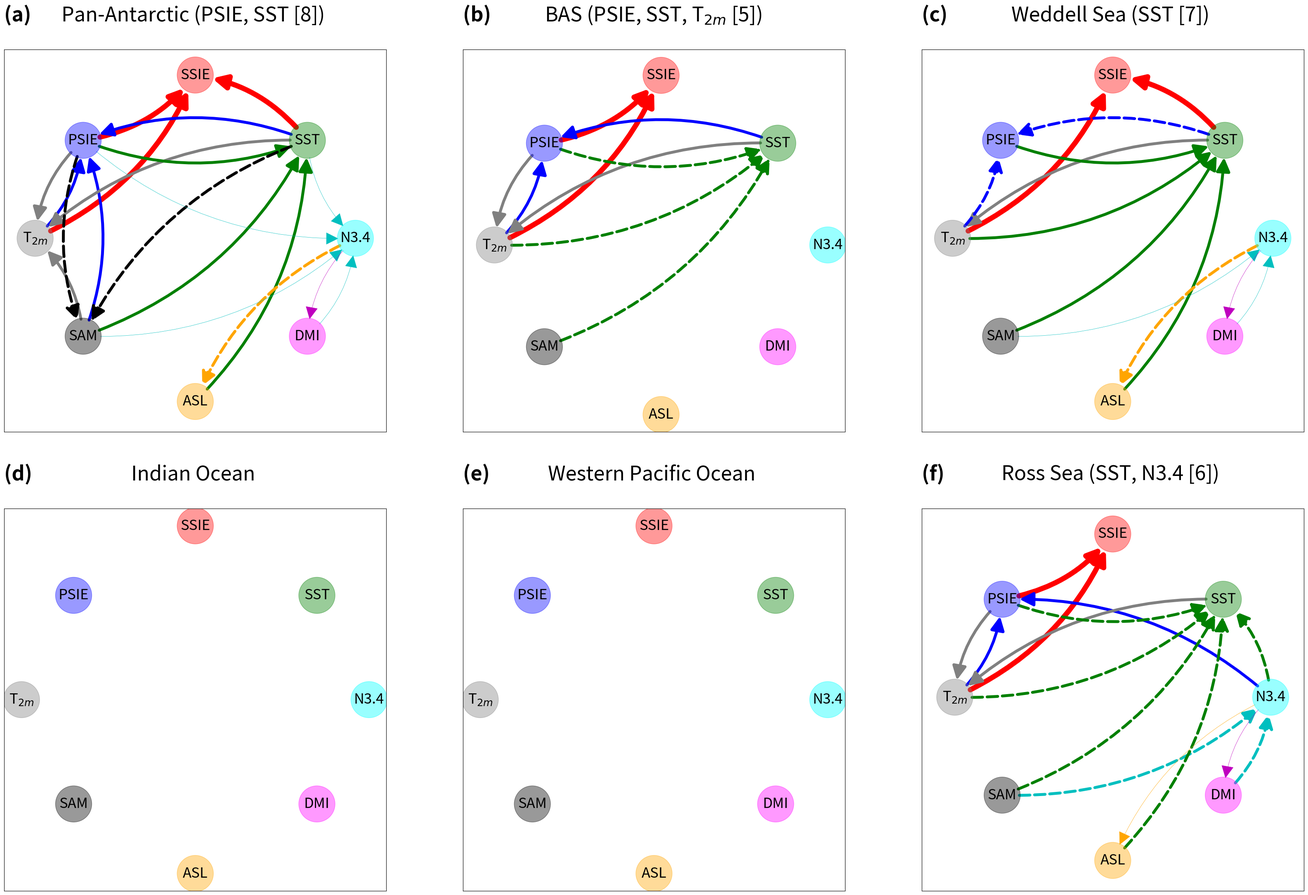

The matplotlib source for this figure: (Note: this script raises an exception after producing the figure.)
#!/usr/bin/env python3
# -*- coding: utf-8 -*-

"""
Figure A10: Plot causal graphs from MPI-ESM1.2-LR (warm model) for all sectors in OND

Last updated: 03/03/2025

@author: David Docquier
"""

# Import libraries
import matplotlib.pyplot as plt
import networkx as nx
import numpy as np

# Options
save_fig = True
nvar = 8 # number of variables

# Working directories
dir_input = '/home/dadocq/Documents/Papers/My_Papers/RESIST_Antarctic/output/seasons/'
dir_fig = '/home/dadocq/Documents/Papers/My_Papers/RESIST_Antarctic/LaTeX/'

# Create graph
G = nx.DiGraph()
G.add_edges_from(
    [('SSIE','PSIE'),('PSIE','T$_{2m}$'),('T$_{2m}$','SST'),('SST','SAM'),
     ('SAM','ASL'),('ASL','N3.4'),('N3.4','DMI'),('DMI','SSIE')])
pos = {'SSIE': np.array([0,1]),
       'PSIE': np.array([-0.7,0.6]),
       'T$_{2m}$': np.array([-1,0]),
       'SST': np.array([0.7,0.6]),
       'SAM': np.array([-0.7,-0.6]),
       'ASL': np.array([0,-1]),
       'N3.4': np.array([1,0]),
       'DMI': np.array([0.7,-0.6])}

# Antarctic
drivers_SSIE_ant = [('PSIE','SSIE'),('T$_{2m}$','SSIE'),('SST','SSIE')]

drivers_PSIE_ant = [('T$_{2m}$','PSIE'),('SST','PSIE'),('SAM','PSIE')]
drivers_T2m_ant = [('PSIE','T$_{2m}$'),('SST','T$_{2m}$'),('SAM','T$_{2m}$')]
drivers_SST_ant = [('PSIE','SST'),('SAM','SST'),('ASL','SST')]

drivers_SAM_ant = [('PSIE','SAM'),('SST','SAM')]
drivers_ASL_ant = [('N3.4','ASL')]

drivers_N34_ant = [('PSIE','N3.4'),('SST','N3.4'),('SAM','N3.4'),('DMI','N3.4')]

drivers_ant_ant = [('N3.4','DMI')]

cen_psie_mpi = 8
cen_t2m_mpi = 5
cen_sam_mpi = 6
cen_asl_mpi = 2
cen_dmi_mpi = 2
cen_n34_mpi = 6
cen_sst_mpi = 8

# BAS
drivers_SSIE_bas = [('PSIE','SSIE'),('T$_{2m}$','SSIE')]

drivers_PSIE_bas = [('T$_{2m}$','PSIE'),('SST','PSIE')]
drivers_T2m_bas = [('PSIE','T$_{2m}$'),('SST','T$_{2m}$')]

drivers_SST_bas = [('PSIE','SST'),('T$_{2m}$','SST'),('SAM','SST')]

cen_psie_bas = 5
cen_t2m_bas = 5
cen_sam_bas = 1
cen_asl_bas = 0
cen_dmi_bas = 0
cen_n34_bas = 0
cen_sst_bas = 5

# WS
drivers_SSIE_ws = [('T$_{2m}$','SSIE'),('SST','SSIE')]

drivers_T2m_ws = [('SST','T$_{2m}$')]
drivers_SST_ws = [('PSIE','SST'),('T$_{2m}$','SST'),('SAM','SST'),('ASL','SST')]

drivers_PSIE_ws = [('T$_{2m}$','PSIE'),('SST','PSIE')]
drivers_ASL_ws = [('N3.4','ASL')]

drivers_N34_ws = [('SAM','N3.4'),('DMI','N3.4')]

drivers_DMI_ws = [('N3.4','DMI')]

cen_psie_ws = 3
cen_t2m_ws = 4
cen_sam_ws = 2
cen_asl_ws = 2
cen_dmi_ws = 2
cen_n34_ws = 4
cen_sst_ws = 7

# IO
# no driver

# WPO
# no driver

# RS
drivers_SSIE_rs = [('PSIE','SSIE'),('T$_{2m}$','SSIE')]

drivers_PSIE_rs = [('T$_{2m}$','PSIE'),('N3.4','PSIE')]
drivers_T2m_rs = [('PSIE','T$_{2m}$'),('SST','T$_{2m}$')]

drivers_N34_rs = [('SAM','N3.4'),('DMI','N3.4')]
drivers_SST_rs = [('PSIE','SST'),('T$_{2m}$','SST'),('SAM','SST'),('ASL','SST'),('N3.4','SST')]

drivers_DMI_rs = [('N3.4','DMI')]
drivers_ASL_rs = [('N3.4','ASL')]

cen_psie_bas = 5
cen_t2m_bas = 5
cen_sam_bas = 2
cen_asl_bas = 2
cen_dmi_bas = 2
cen_n34_bas = 6
cen_sst_bas = 6

color_map = []
for node in G:
    if node == 'SSIE':
        color_map.append('red')
    elif node == 'PSIE':
        color_map.append('blue')
    elif node == 'T$_{2m}$':
        color_map.append('gray')
    elif node == 'SST':
        color_map.append('green')
    elif node == 'SAM':
        color_map.append('black')
    elif node == 'ASL':
        color_map.append('orange')
    elif node == 'N3.4':
        color_map.append('cyan')
    elif node == 'DMI':
        color_map.append('magenta')
    
# Causal graphs
fig,ax = plt.subplots(2,3,figsize=(35,24))
fig.subplots_adjust(left=0.05,bottom=0.05,right=0.95,top=0.9,wspace=0.2,hspace=0.2)

# Antarctic
nx.draw_networkx_nodes(G,pos,node_color=color_map,node_size=4000,node_shape='o',alpha=0.4,ax=ax[0,0])
nx.draw_networkx_labels(G,pos,font_size=25,ax=ax[0,0])
nx.draw_networkx_edges(G,pos,edgelist=drivers_SSIE_ant,edge_color='r',arrows=True,arrowsize=50,connectionstyle='arc3,rad=0.2',width=9,min_source_margin=30,min_target_margin=30,ax=ax[0,0])
nx.draw_networkx_edges(G,pos,edgelist=drivers_PSIE_ant,edge_color='b',arrows=True,arrowsize=50,connectionstyle='arc3,rad=0.2',width=5,min_source_margin=30,min_target_margin=30,ax=ax[0,0])
nx.draw_networkx_edges(G,pos,edgelist=drivers_T2m_ant,edge_color='gray',arrows=True,arrowsize=50,connectionstyle='arc3,rad=0.2',width=5,min_source_margin=30,min_target_margin=30,ax=ax[0,0])
nx.draw_networkx_edges(G,pos,edgelist=drivers_SST_ant,edge_color='green',arrows=True,arrowsize=50,connectionstyle='arc3,rad=0.2',width=5,min_source_margin=30,min_target_margin=30,ax=ax[0,0])
nx.draw_networkx_edges(G,pos,edgelist=drivers_SAM_ant,edge_color='k',arrows=True,style='--',arrowsize=50,connectionstyle='arc3,rad=0.2',width=5,min_source_margin=30,min_target_margin=30,ax=ax[0,0])
nx.draw_networkx_edges(G,pos,edgelist=drivers_ASL_ant,edge_color='orange',arrows=True,style='--',arrowsize=50,connectionstyle='arc3,rad=0.2',width=5,min_source_margin=30,min_target_margin=30,ax=ax[0,0])
nx.draw_networkx_edges(G,pos,edgelist=drivers_N34_ant,edge_color='c',arrows=True,arrowsize=50,connectionstyle='arc3,rad=0.2',width=0.5,min_source_margin=30,min_target_margin=30,ax=ax[0,0])
nx.draw_networkx_edges(G,pos,edgelist=drivers_ant_ant,edge_color='m',arrows=True,arrowsize=50,connectionstyle='arc3,rad=0.2',width=0.5,min_source_margin=30,min_target_margin=30,ax=ax[0,0])
ax[0,0].set_title('(a) \n',loc='left',fontsize=35,fontweight='bold')
ax[0,0].set_title('Pan-Antarctic (PSIE, SST [8]) \n',loc='center',fontsize=35)

# BAS
nx.draw_networkx_nodes(G,pos,node_color=color_map,node_size=4000,node_shape='o',alpha=0.4,ax=ax[0,1])
nx.draw_networkx_labels(G,pos,font_size=25,ax=ax[0,1])
nx.draw_networkx_edges(G,pos,edgelist=drivers_SSIE_bas,edge_color='r',arrows=True,arrowsize=50,connectionstyle='arc3,rad=0.2',width=9,min_source_margin=30,min_target_margin=30,ax=ax[0,1])
nx.draw_networkx_edges(G,pos,edgelist=drivers_PSIE_bas,edge_color='b',arrows=True,arrowsize=50,connectionstyle='arc3,rad=0.2',width=5,min_source_margin=30,min_target_margin=30,ax=ax[0,1])
nx.draw_networkx_edges(G,pos,edgelist=drivers_T2m_bas,edge_color='gray',arrows=True,arrowsize=50,connectionstyle='arc3,rad=0.2',width=5,min_source_margin=30,min_target_margin=30,ax=ax[0,1])
nx.draw_networkx_edges(G,pos,edgelist=drivers_SST_bas,edge_color='g',arrows=True,style='--',arrowsize=50,connectionstyle='arc3,rad=0.2',width=5,min_source_margin=30,min_target_margin=30,ax=ax[0,1])
ax[0,1].set_title('(b) \n',loc='left',fontsize=35,fontweight='bold')
ax[0,1].set_title('BAS (PSIE, SST, T$_{2m}$ [5]) \n',loc='center',fontsize=35)

# WS
nx.draw_networkx_nodes(G,pos,node_color=color_map,node_size=4000,node_shape='o',alpha=0.4,ax=ax[0,2])
nx.draw_networkx_labels(G,pos,font_size=25,ax=ax[0,2])
nx.draw_networkx_edges(G,pos,edgelist=drivers_SSIE_ws,edge_color='r',arrows=True,arrowsize=50,connectionstyle='arc3,rad=0.2',width=9,min_source_margin=30,min_target_margin=30,ax=ax[0,2])
nx.draw_networkx_edges(G,pos,edgelist=drivers_T2m_ws,edge_color='gray',arrows=True,arrowsize=50,connectionstyle='arc3,rad=0.2',width=5,min_source_margin=30,min_target_margin=30,ax=ax[0,2])
nx.draw_networkx_edges(G,pos,edgelist=drivers_SST_ws,edge_color='g',arrows=True,arrowsize=50,connectionstyle='arc3,rad=0.2',width=5,min_source_margin=30,min_target_margin=30,ax=ax[0,2])
nx.draw_networkx_edges(G,pos,edgelist=drivers_PSIE_ws,edge_color='b',arrows=True,style='--',arrowsize=50,connectionstyle='arc3,rad=0.2',width=5,min_source_margin=30,min_target_margin=30,ax=ax[0,2])
nx.draw_networkx_edges(G,pos,edgelist=drivers_ASL_ws,edge_color='orange',arrows=True,style='--',arrowsize=50,connectionstyle='arc3,rad=0.2',width=5,min_source_margin=30,min_target_margin=30,ax=ax[0,2])
nx.draw_networkx_edges(G,pos,edgelist=drivers_N34_ws,edge_color='c',arrows=True,arrowsize=50,connectionstyle='arc3,rad=0.2',width=0.5,min_source_margin=30,min_target_margin=30,ax=ax[0,2])
nx.draw_networkx_edges(G,pos,edgelist=drivers_DMI_ws,edge_color='m',arrows=True,arrowsize=50,connectionstyle='arc3,rad=0.2',width=0.5,min_source_margin=30,min_target_margin=30,ax=ax[0,2])
ax[0,2].set_title('(c) \n',loc='left',fontsize=35,fontweight='bold')
ax[0,2].set_title('Weddell Sea (SST [7]) \n',loc='center',fontsize=35)

# IO
nx.draw_networkx_nodes(G,pos,node_color=color_map,node_size=4000,node_shape='o',alpha=0.4,ax=ax[1,0])
nx.draw_networkx_labels(G,pos,font_size=25,ax=ax[1,0])
ax[1,0].set_title('(d) \n',loc='left',fontsize=35,fontweight='bold')
ax[1,0].set_title('Indian Ocean \n',loc='center',fontsize=35)

# WPO
nx.draw_networkx_nodes(G,pos,node_color=color_map,node_size=4000,node_shape='o',alpha=0.4,ax=ax[1,1])
nx.draw_networkx_labels(G,pos,font_size=25,ax=ax[1,1])
ax[1,1].set_title('(e) \n',loc='left',fontsize=35,fontweight='bold')
ax[1,1].set_title('Western Pacific Ocean \n',loc='center',fontsize=35)

# RS
nx.draw_networkx_nodes(G,pos,node_color=color_map,node_size=4000,node_shape='o',alpha=0.4,ax=ax[1,2])
nx.draw_networkx_labels(G,pos,font_size=25,ax=ax[1,2])
nx.draw_networkx_edges(G,pos,edgelist=drivers_SSIE_rs,edge_color='r',arrows=True,arrowsize=50,connectionstyle='arc3,rad=0.2',width=9,min_source_margin=30,min_target_margin=30,ax=ax[1,2])
nx.draw_networkx_edges(G,pos,edgelist=drivers_PSIE_rs,edge_color='b',arrows=True,arrowsize=50,connectionstyle='arc3,rad=0.2',width=5,min_source_margin=30,min_target_margin=30,ax=ax[1,2])
nx.draw_networkx_edges(G,pos,edgelist=drivers_T2m_rs,edge_color='gray',arrows=True,arrowsize=50,connectionstyle='arc3,rad=0.2',width=5,min_source_margin=30,min_target_margin=30,ax=ax[1,2])
nx.draw_networkx_edges(G,pos,edgelist=drivers_N34_rs,edge_color='c',arrows=True,style='--',arrowsize=50,connectionstyle='arc3,rad=0.2',width=5,min_source_margin=30,min_target_margin=30,ax=ax[1,2])
nx.draw_networkx_edges(G,pos,edgelist=drivers_SST_rs,edge_color='g',arrows=True,style='--',arrowsize=50,connectionstyle='arc3,rad=0.2',width=5,min_source_margin=30,min_target_margin=30,ax=ax[1,2])
nx.draw_networkx_edges(G,pos,edgelist=drivers_DMI_rs,edge_color='m',arrows=True,arrowsize=50,connectionstyle='arc3,rad=0.2',width=0.5,min_source_margin=30,min_target_margin=30,ax=ax[1,2])
nx.draw_networkx_edges(G,pos,edgelist=drivers_ASL_rs,edge_color='orange',arrows=True,arrowsize=50,connectionstyle='arc3,rad=0.2',width=0.5,min_source_margin=30,min_target_margin=30,ax=ax[1,2])
ax[1,2].set_title('(f) \n',loc='left',fontsize=35,fontweight='bold')
ax[1,2].set_title('Ross Sea (SST, N3.4 [6]) \n',loc='center',fontsize=35)

# Save figure
if save_fig == True:
    fig.savefig(dir_fig + 'fig_a10.pdf')
